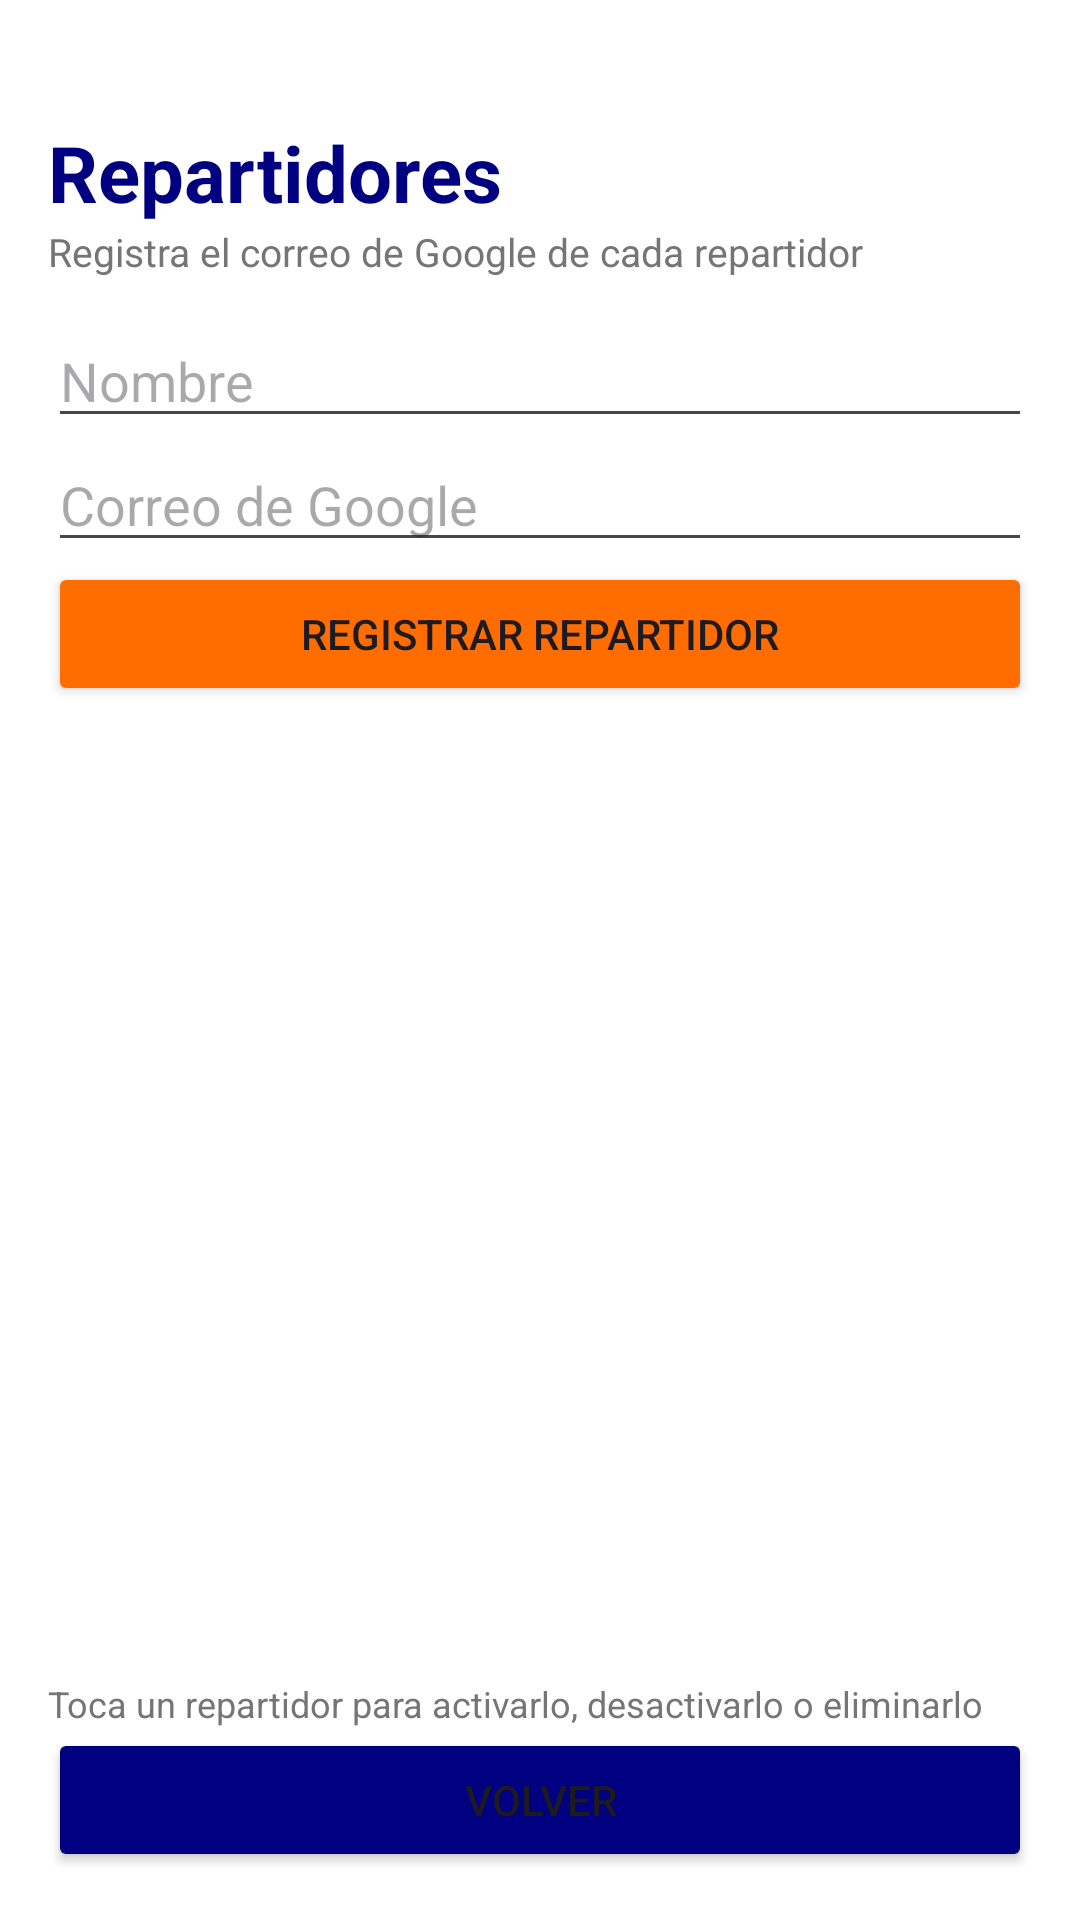

This screen was rendered from an Android layout file. Write that file and the resources it references.
<!-- AndroidManifest.xml: application theme Theme.GestionEquipaje -->
<!-- res/layout/activity_admin_repartidores.xml -->
<?xml version="1.0" encoding="utf-8"?>
<LinearLayout xmlns:android="http://schemas.android.com/apk/res/android"
    xmlns:tools="http://schemas.android.com/tools"
    android:layout_width="match_parent"
    android:layout_height="match_parent"
    android:background="@android:color/white"
    android:orientation="vertical"
    android:padding="16dp"
    tools:context=".Admin.AdminRepartidores">

    <TextView
        android:layout_width="match_parent"
        android:layout_height="wrap_content"
        android:layout_marginTop="24dp"
        android:text="Repartidores"
        android:textColor="@color/color_primario"
        android:textSize="26sp"
        android:textStyle="bold" />

    <TextView
        android:layout_width="match_parent"
        android:layout_height="wrap_content"
        android:text="Registra el correo de Google de cada repartidor"
        android:textColor="#757575"
        android:textSize="13sp" />

    <EditText
        android:id="@+id/etNombreRepartidor"
        android:layout_width="match_parent"
        android:layout_height="wrap_content"
        android:layout_marginTop="12dp"
        android:hint="Nombre"
        android:inputType="textPersonName|textCapWords" />

    <EditText
        android:id="@+id/etCorreoRepartidor"
        android:layout_width="match_parent"
        android:layout_height="wrap_content"
        android:hint="Correo de Google"
        android:inputType="textEmailAddress" />

    <Button
        android:id="@+id/btnRegistrarRepartidor"
        android:layout_width="match_parent"
        android:layout_height="wrap_content"
        android:backgroundTint="#FF6D00"
        android:text="Registrar repartidor" />

    <ProgressBar
        android:id="@+id/progresoRepartidores"
        style="?android:attr/progressBarStyleHorizontal"
        android:layout_width="match_parent"
        android:layout_height="wrap_content"
        android:indeterminate="true"
        android:visibility="gone" />

    <TextView
        android:id="@+id/tvVacioRepartidores"
        android:layout_width="match_parent"
        android:layout_height="wrap_content"
        android:layout_marginTop="12dp"
        android:gravity="center"
        android:text="Aún no hay repartidores registrados"
        android:textColor="#757575"
        android:visibility="gone" />

    <ListView
        android:id="@+id/lvRepartidores"
        android:layout_width="match_parent"
        android:layout_height="0dp"
        android:layout_marginTop="8dp"
        android:layout_weight="1" />

    <TextView
        android:layout_width="match_parent"
        android:layout_height="wrap_content"
        android:text="Toca un repartidor para activarlo, desactivarlo o eliminarlo"
        android:textColor="#757575"
        android:textSize="12sp" />

    <Button
        android:id="@+id/btnVolverRepartidores"
        android:layout_width="match_parent"
        android:layout_height="wrap_content"
        android:backgroundTint="@color/color_primario"
        android:text="Volver" />
</LinearLayout>
<!-- resources referenced by this layout -->
<resources>
  <color name="color_primario">#000080</color>
  <style name="Theme.GestionEquipaje" parent="Base.Theme.GestionEquipaje" />
  <style name="Base.Theme.GestionEquipaje" parent="Theme.Material3.DayNight.NoActionBar">
          
          <item name="colorPrimary">@color/color_primario</item>
          <item name="colorSecondary">@color/color_secundario</item>
      </style>
  <color name="color_secundario">#D48043</color>
</resources>
